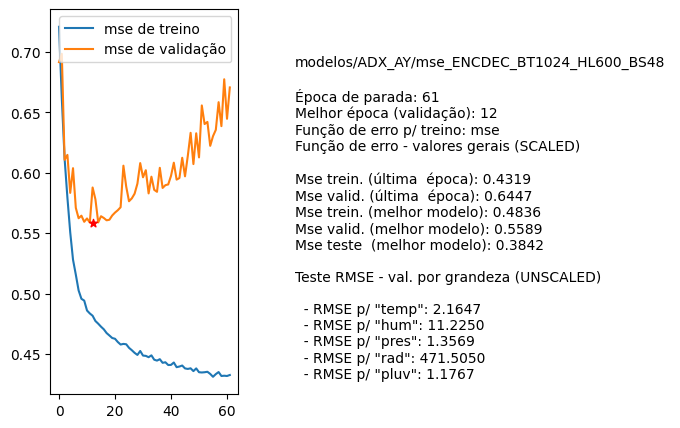

The data file committed next to this chart (first rows):
nome, parada, melhorEpoch, erro_treino_parada, erro_valid_parada, erro_treino_melhor, erro_valid_melhor, erro_teste_melhor, rmse_unscaled_por_grandeza
modelos/ADX_AY/mse_ENCDEC_BT1024_HL600_B…, 61, 12, 0.4319, 0.6447, 0.4836, 0.5589, 0.3842, ['2.1647', '11.2250', '1.3569', '471.505…
